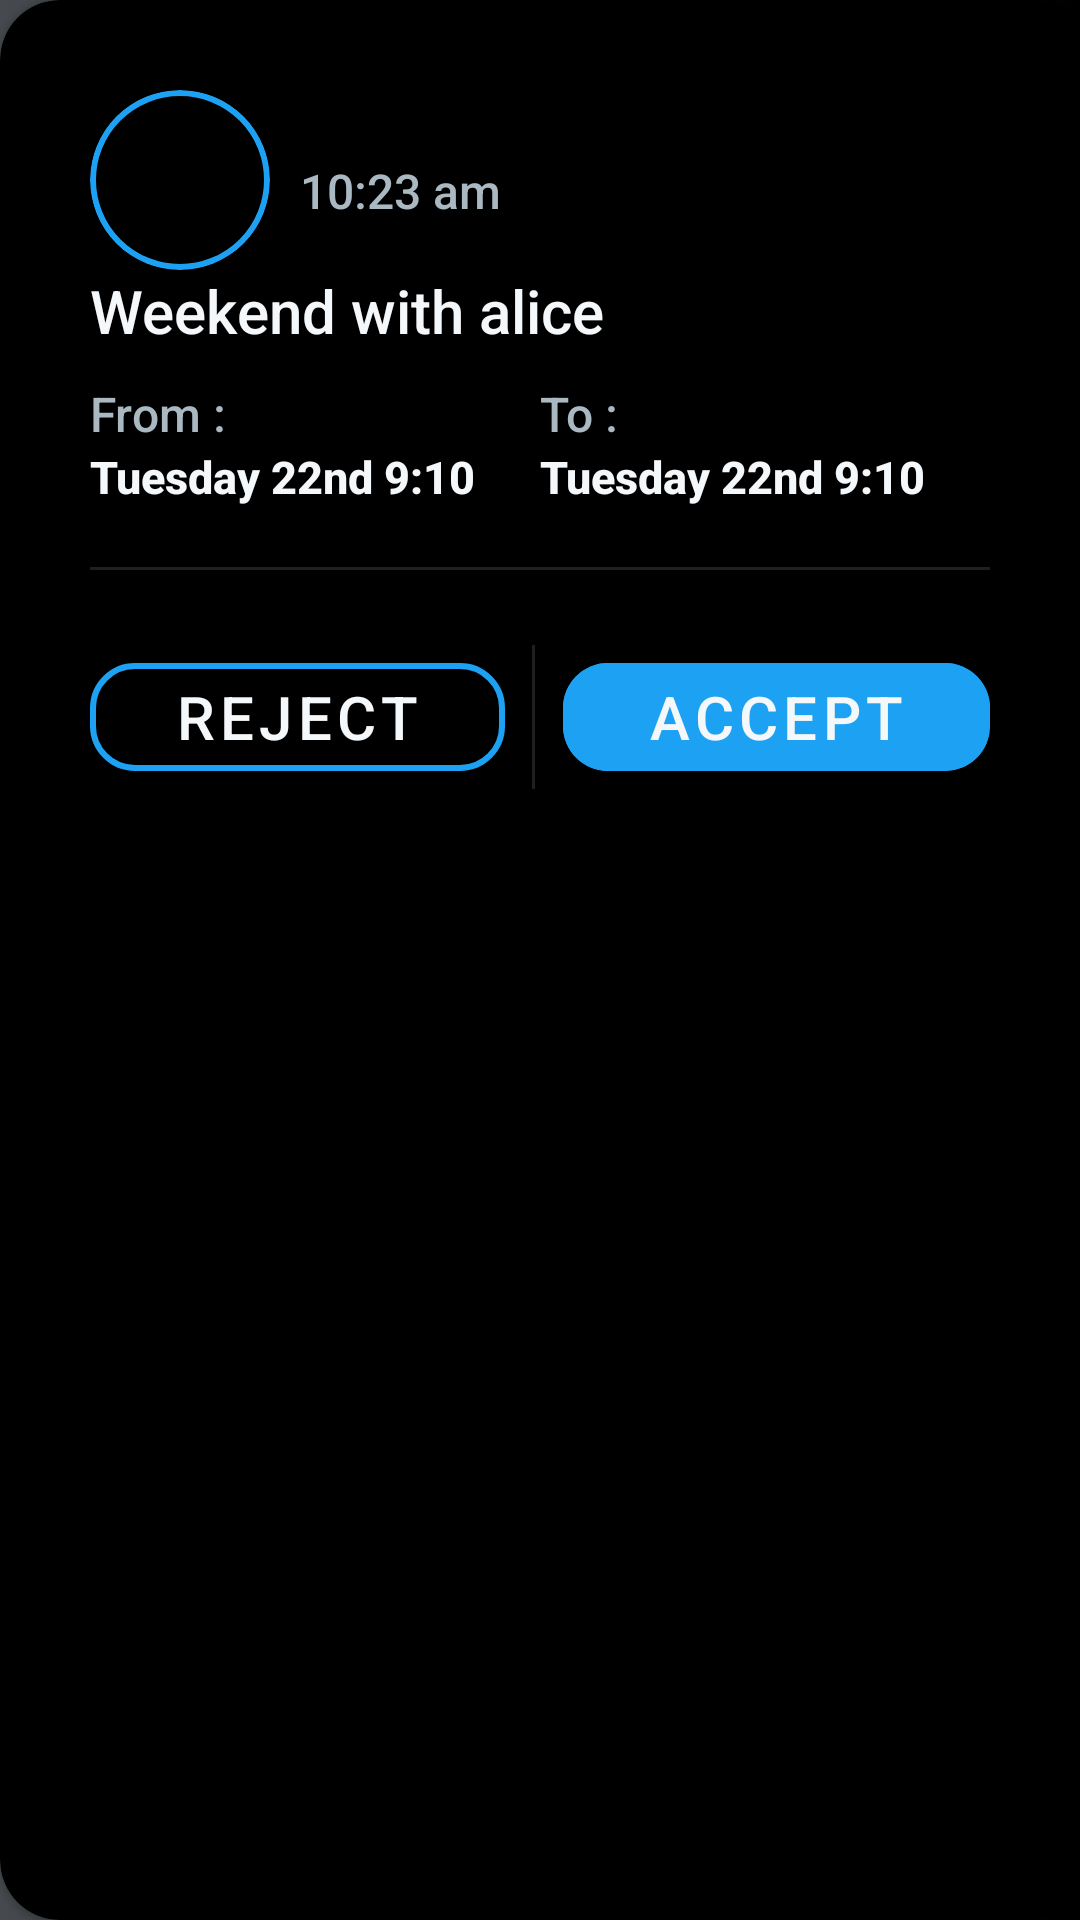

Produce the Android XML layout that renders to this screen, including the resource entries it uses.
<!-- AndroidManifest.xml: application theme Theme.Coparenting -->
<!-- res/layout/single_co_event.xml -->
<?xml version="1.0" encoding="utf-8"?>
<com.google.android.material.card.MaterialCardView xmlns:android="http://schemas.android.com/apk/res/android"
    android:layout_width="match_parent"
    android:layout_height="wrap_content"
    xmlns:app="http://schemas.android.com/apk/res-auto"
    app:cardCornerRadius="20dp"
    xmlns:tools="http://schemas.android.com/tools"
    tools:ignore="HardCodedText"
    android:layout_marginVertical="10dp"
    >
    <LinearLayout
        android:layout_width="match_parent"
        android:layout_height="match_parent"
        android:padding="30dp"
        android:orientation="vertical">
        <LinearLayout
            android:layout_width="match_parent"
            android:layout_height="wrap_content">


            <com.google.android.material.card.MaterialCardView
                android:layout_width="60dp"
                android:layout_height="60dp"
                app:cardCornerRadius="30dp"
                android:layout_marginEnd="10dp"
                app:strokeWidth="2dp"
                app:strokeColor="@color/blue"
                >
                <ImageView
                    android:layout_width="match_parent"
                    android:layout_height="match_parent"
                    android:scaleType="centerCrop"
                    android:id="@+id/profile_pic"
                    android:contentDescription="@null"
                    />



            </com.google.android.material.card.MaterialCardView>
            <LinearLayout
                android:layout_width="match_parent"
                android:layout_height="wrap_content"
                android:orientation="vertical">
                <TextView
                    android:layout_width="match_parent"
                    android:layout_height="wrap_content"

                    android:id="@+id/name"
                    style="@style/whiteText"
                    />
                <TextView
                    android:layout_width="match_parent"
                    android:layout_height="wrap_content"
                    android:text="10:23 am"
                    style="@style/greyText"
                    android:id="@+id/time"
                    />
            </LinearLayout>
        </LinearLayout>
        <LinearLayout
            android:layout_width="match_parent"
            android:layout_height="wrap_content"
            android:gravity="center_vertical"
            >
            <TextView
                android:layout_width="wrap_content"
                android:layout_height="wrap_content"
                android:text="Weekend with alice"
                android:id="@+id/title"
                />


        </LinearLayout>
        <LinearLayout
            android:layout_width="match_parent"
            android:layout_height="wrap_content"
            android:layout_marginVertical="10dp"
            android:baselineAligned="false">
            <LinearLayout
                android:layout_width="wrap_content"
                android:layout_height="wrap_content"
                android:orientation="vertical"
                android:layout_weight="1"
                >
                <TextView
                    android:layout_width="wrap_content"
                    android:layout_height="wrap_content"
                    android:text="From :"
                    style="@style/greyText"
                    />
                <TextView
                    android:layout_width="wrap_content"
                    android:layout_height="wrap_content"
                    android:text="Tuesday 22nd 9:10"
                    android:id="@+id/startDate"
                    style="@style/whiteText.small"
                    />

            </LinearLayout>

            <LinearLayout
                android:layout_width="wrap_content"
                android:layout_height="wrap_content"
                android:orientation="vertical"
                android:layout_weight="1"
                >
                <TextView
                    android:layout_width="wrap_content"
                    android:layout_height="wrap_content"
                    android:text="To :"
                    style="@style/greyText"
                    />
                <TextView
                    android:layout_width="wrap_content"
                    android:layout_height="wrap_content"
                    android:text="Tuesday 22nd 9:10"
                    android:id="@+id/endDate"
                    style="@style/whiteText.small"
                    />

            </LinearLayout>
        </LinearLayout>
        <LinearLayout
            android:layout_width="match_parent"
            android:layout_height="wrap_content"
            android:orientation="vertical"
            >

            <com.google.android.material.divider.MaterialDivider
                android:layout_width="match_parent"
                android:layout_height="1dp"
                android:layout_marginVertical="10dp"
                />


        </LinearLayout>
        <LinearLayout
            android:layout_width="match_parent"
            android:layout_height="wrap_content"
            android:gravity="center_horizontal"
            android:layout_marginTop="15dp"
            android:id="@+id/buttons"
            >
            <com.google.android.material.button.MaterialButton
                android:layout_width="wrap_content"
                android:layout_height="wrap_content"
                android:textColor="@color/extra_extra_light_gray"
                app:cornerRadius="15dp"
                android:paddingHorizontal="28dp"
                android:text="Reject"
                android:id="@+id/reject"
                app:strokeColor="@color/blue"
                app:strokeWidth="2dp"
                style="?attr/materialButtonOutlinedStyle"

                />
            <Space
                android:layout_width="0dp"
                android:layout_height="match_parent"
                android:layout_weight="1"/>
            <com.google.android.material.divider.MaterialDivider
                android:layout_width="1dp"
                android:backgroundTint="@color/dark_gray"
                android:layout_height="match_parent"
                />
            <Space
                android:layout_width="0dp"
                android:layout_height="match_parent"
                android:layout_weight="1"/>
            <com.google.android.material.button.MaterialButton
                android:layout_width="wrap_content"
                android:layout_height="wrap_content"
                android:textColor="@color/extra_extra_light_gray"
                app:cornerRadius="15dp"
                android:paddingHorizontal="28dp"
                android:text="Accept"

                android:id="@+id/accept"
                app:strokeColor="@color/blue"
                android:backgroundTint="@color/blue"
                />
        </LinearLayout>
        <LinearLayout
            android:layout_width="match_parent"
            android:layout_height="wrap_content"
            android:gravity="center_horizontal"
            android:layout_marginTop="15dp"
            android:orientation="vertical"
            android:id="@+id/status"
            android:visibility="gone"
            >
            <TextView
                android:layout_width="wrap_content"
                android:layout_height="wrap_content"
                android:text="You rejected the application"
                android:textColor="#C61E1E"
                android:id="@+id/rejected"
                />
            <TextView
                android:layout_width="wrap_content"
                android:layout_height="wrap_content"
                android:text="She'll be in school on that said day!"
                style="@style/whiteText.small"
                android:layout_marginTop="10dp"
                android:id="@+id/rejection_msg"
                android:visibility="gone"
                />
            <TextView
                android:layout_width="wrap_content"
                android:layout_height="wrap_content"
                android:text="You accepted the application"
                android:textColor="#23E30E"
                android:id="@+id/accepted"
                android:visibility="gone"
                />

        </LinearLayout>
    </LinearLayout>



</com.google.android.material.card.MaterialCardView>
<!-- resources referenced by this layout -->
<resources>
  <color name="blue">#1DA1F2</color>
  <color name="dark_gray">#657786</color>
  <color name="extra_extra_light_gray">#F5F8FA</color>
  <style name="greyText">
          <item name="android:textColor">@color/light_gray</item>
          <item name="android:fontFamily">sans-serif-thin</item>
          <item name="android:textSize">16sp</item>
      </style>
  <style name="whiteText">
          <item name="android:textColor">@color/extra_extra_light_gray</item>
          <item name="android:textStyle">bold</item>
          <item name="android:textSize">17sp</item>
      </style>
  <style name="whiteText.small">
          <item name="android:textSize">15sp</item>
      </style>
  <style name="Theme.Coparenting" parent="Theme.MaterialComponents.DayNight.NoActionBar">
          <item name="colorPrimary">@color/black</item>
          <item name="colorPrimaryVariant">@color/dark_gray</item>
          <item name="colorOnPrimary">@color/extra_extra_light_gray</item>
          <item name="android:textColorPrimary">@color/extra_extra_light_gray</item>
          
          <item name="colorSecondary">@color/dark_gray</item>
          <item name="colorSecondaryVariant">@color/black</item>
          <item name="colorOnSecondary">@color/extra_extra_light_gray</item>
          <item name="colorSurface">@color/black</item>
          <item name="colorOnSurface">@color/extra_extra_light_gray</item>
          <item name="colorAccent">@color/blue</item>
          <item name="colorOutline">@color/extra_extra_light_gray</item>
          <item name="itemBackground">@drawable/gradient_bg</item>
          <item name="android:colorBackground">?attr/colorPrimary</item>
          <item name="android:statusBarColor">?attr/colorPrimary</item>
          
          <item name="android:windowBackground">@drawable/gradient_bg</item>
  
          <item name="android:textColor">@color/extra_extra_light_gray</item>
          <item name="android:textStyle">normal</item>
          <item name="android:textSize">20sp</item>
          <item name="fontFamily">sans-serif-medium</item>
          <item name="colorControlActivated">@color/blue</item>
          <item name="itemIconTint">@color/extra_extra_light_gray</item>
      </style>
  <color name="light_gray">#AAB8C2</color>
  <color name="black">#000</color>
  <!-- drawable gradient_bg (drawable) -->
  <?xml version="1.0" encoding="utf-8"?>
  <selector xmlns:android="http://schemas.android.com/apk/res/android">
      <item>
          <shape>
              <gradient
                  android:startColor="#464A4E"
                  android:endColor="@color/black"
                  android:centerColor="#1D1F22"
                  android:type="linear" />
          </shape>
      </item>
  </selector>
</resources>
